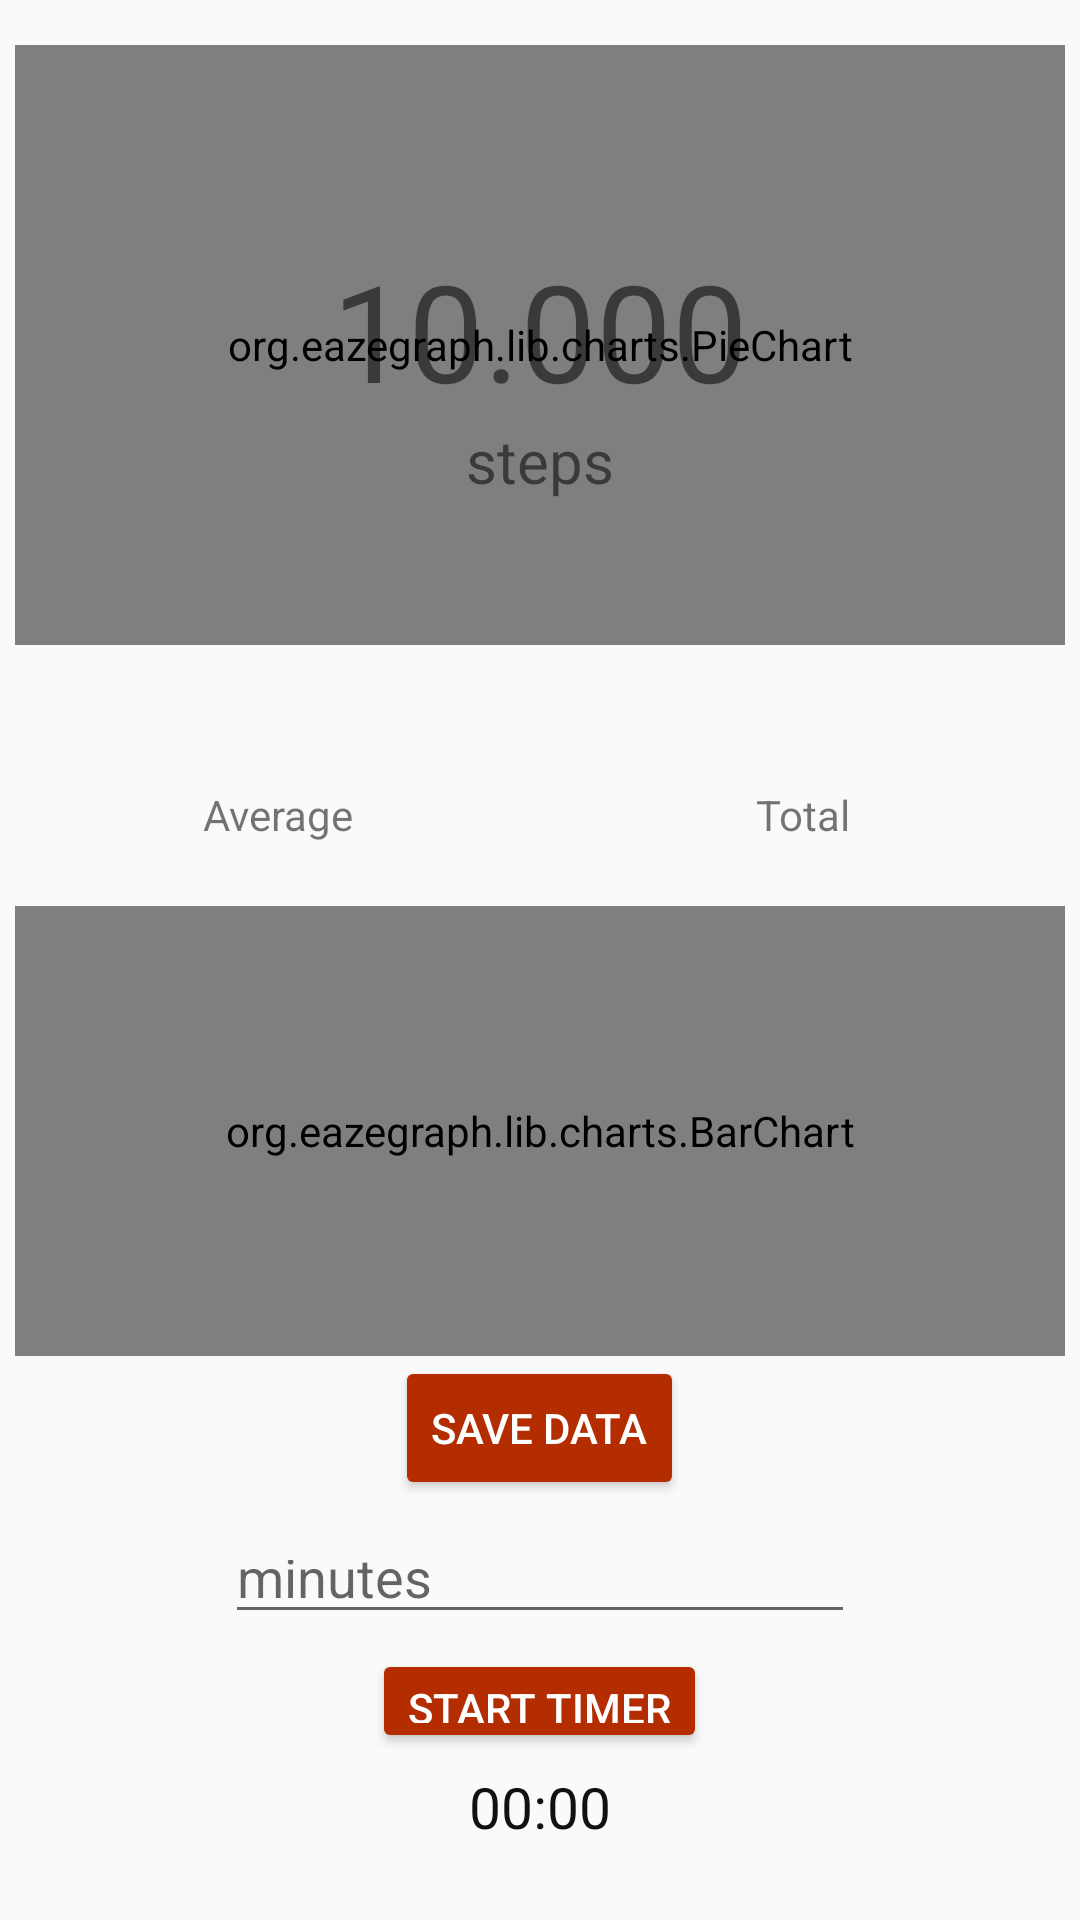

Write the Android layout XML for this screen, with the resource values it uses.
<!-- AndroidManifest.xml: application theme AppTheme -->
<!-- res/layout/fragment_overview.xml -->
<RelativeLayout xmlns:android="http://schemas.android.com/apk/res/android"
    xmlns:tools="http://schemas.android.com/tools"
    android:layout_width="match_parent"
    android:layout_height="match_parent"
    android:padding="5dp"
    >
    <org.eazegraph.lib.charts.PieChart
        xmlns:eaze="http://schemas.android.com/apk/res-auto"
        android:id="@+id/graph"
        android:layout_width="match_parent"
        android:layout_height="200dp"
        android:layout_marginTop="10dp"
        eaze:egLegendHeight="0dp"
        eaze:egInnerPadding="75"
        eaze:egHighlightStrength="1"/>

    <TextView
        android:id="@+id/steps"
        android:layout_width="match_parent"
        android:layout_height="wrap_content"
        android:layout_marginTop="75dp"
        android:gravity="center"
        android:textSize="45sp"
        android:text="10.000"/>

    <TextView
        android:id="@+id/unit"
        android:layout_width="wrap_content"
        android:layout_height="wrap_content"
        android:layout_below="@+id/steps"
        android:layout_centerHorizontal="true"
        android:text="@string/steps"
        android:textSize="20sp"/>

    <LinearLayout
        android:id="@+id/averageandtotal"
        android:layout_width="match_parent"
        android:layout_height="wrap_content"
        android:layout_alignParentLeft="true"
        android:layout_below="@+id/graph"
        android:layout_marginTop="20dp">

        <TextView
            android:id="@+id/average"
            android:layout_width="0dp"
            android:layout_height="wrap_content"
            android:layout_weight="1"
            android:gravity="center_horizontal"
            android:textSize="20sp"
            android:textStyle="bold"/>

        <TextView
            android:id="@+id/total"
            android:layout_width="0dp"
            android:layout_height="wrap_content"
            android:layout_weight="1"
            android:gravity="center_horizontal"
            android:textSize="20sp"
            android:textStyle="bold"/>
    </LinearLayout>

    <LinearLayout
        android:id="@+id/averageandtotaltext"
        android:layout_width="match_parent"
        android:layout_height="wrap_content"
        android:layout_below="@id/averageandtotal">

        <TextView
            android:layout_width="0dp"
            android:layout_height="wrap_content"
            android:layout_weight="1"
            android:gravity="center_horizontal"
            android:text="@string/average"/>

        <TextView
            android:layout_width="0dp"
            android:layout_height="wrap_content"
            android:layout_alignParentEnd="true"
            android:layout_below="@+id/averageandtotal"
            android:layout_weight="1"
            android:gravity="center_horizontal"
            android:text="@string/total" />
    </LinearLayout>

    <org.eazegraph.lib.charts.BarChart xmlns:eaze="http://schemas.android.com/apk/res-auto"
        android:id="@+id/bargraph"
        android:layout_width="match_parent"
        android:layout_height="150dp"
        android:layout_alignParentStart="true"
        android:layout_below="@+id/averageandtotaltext"
        android:layout_marginTop="21dp"
        eaze:egLegendHeight="35dp"
        eaze:egShowValues="true" />

    <Button
        android:id="@+id/savedata"
        android:layout_width="wrap_content"
        android:layout_height="wrap_content"
        android:layout_below="@+id/bargraph"
        android:layout_centerHorizontal="true"
        android:theme="@style/MyButton"
        android:text="Save Data" />
    <LinearLayout
        android:layout_width="match_parent"
        android:layout_height="wrap_content"
        android:gravity="center"
        android:orientation="vertical"
        android:padding="10dp"
        android:layout_below="@id/savedata"
        android:id="@+id/count"
        android:layout_marginBottom="10dp">

        <EditText
            android:id="@+id/edtTimerValue"
            android:layout_width="wrap_content"
            android:layout_height="wrap_content"
            android:layout_weight="1"
            android:ems="10"
            android:hint="minutes"
            android:inputType="number" />

        <Button
            android:id="@+id/btnStartTime"
            android:layout_width="wrap_content"
            android:layout_height="wrap_content"
            android:layout_margin="5dp"
            android:layout_weight="2"
            android:theme="@style/MyButton"
            android:gravity="center"
            android:text="Start Timer" />

        <Button
            android:id="@+id/btnStopTime"
            android:layout_width="wrap_content"
            android:layout_height="wrap_content"
            android:layout_margin="5dp"
            android:layout_weight="2"
            android:gravity="center"
            android:theme="@style/MyButton"
            android:text="Stop Timer"
            android:visibility="gone" />

        <TextView
            android:id="@+id/tvTimeCount"
            style="@style/normalText"
            android:layout_width="wrap_content"
            android:layout_height="wrap_content"
            android:text="00:00" />

    </LinearLayout>



</RelativeLayout>
<!-- resources referenced by this layout -->
<resources>
  <string name="average">Average</string>
  <string name="steps">steps</string>
  <string name="total">Total</string>
  <style name="MyButton" parent="ThemeOverlay.AppCompat.Dark">
          <item name="colorButtonNormal">@color/organe_500</item>
          <item name="android:textColor">@android:color/white</item>
      </style>
  <style name="normalText" parent="@android:style/TextAppearance">
              <item name="android:textSize">19sp</item>
              <item name="android:typeface">sans</item>
              <item name="android:textColor">#111111</item>
          </style>
  <style name="AppTheme" parent="Theme.AppCompat.Light.DarkActionBar">
          
          <item name="colorPrimary">@color/colorPrimary</item>
          <item name="colorPrimaryDark">@color/colorPrimaryDark</item>
          <item name="colorAccent">@color/colorAccent</item>
      </style>
  <color name="organe_500">#b32d00</color>
  <color name="colorPrimary">#3F51B5</color>
  <color name="colorPrimaryDark">#303F9F</color>
  <color name="colorAccent">#FF4081</color>
</resources>
